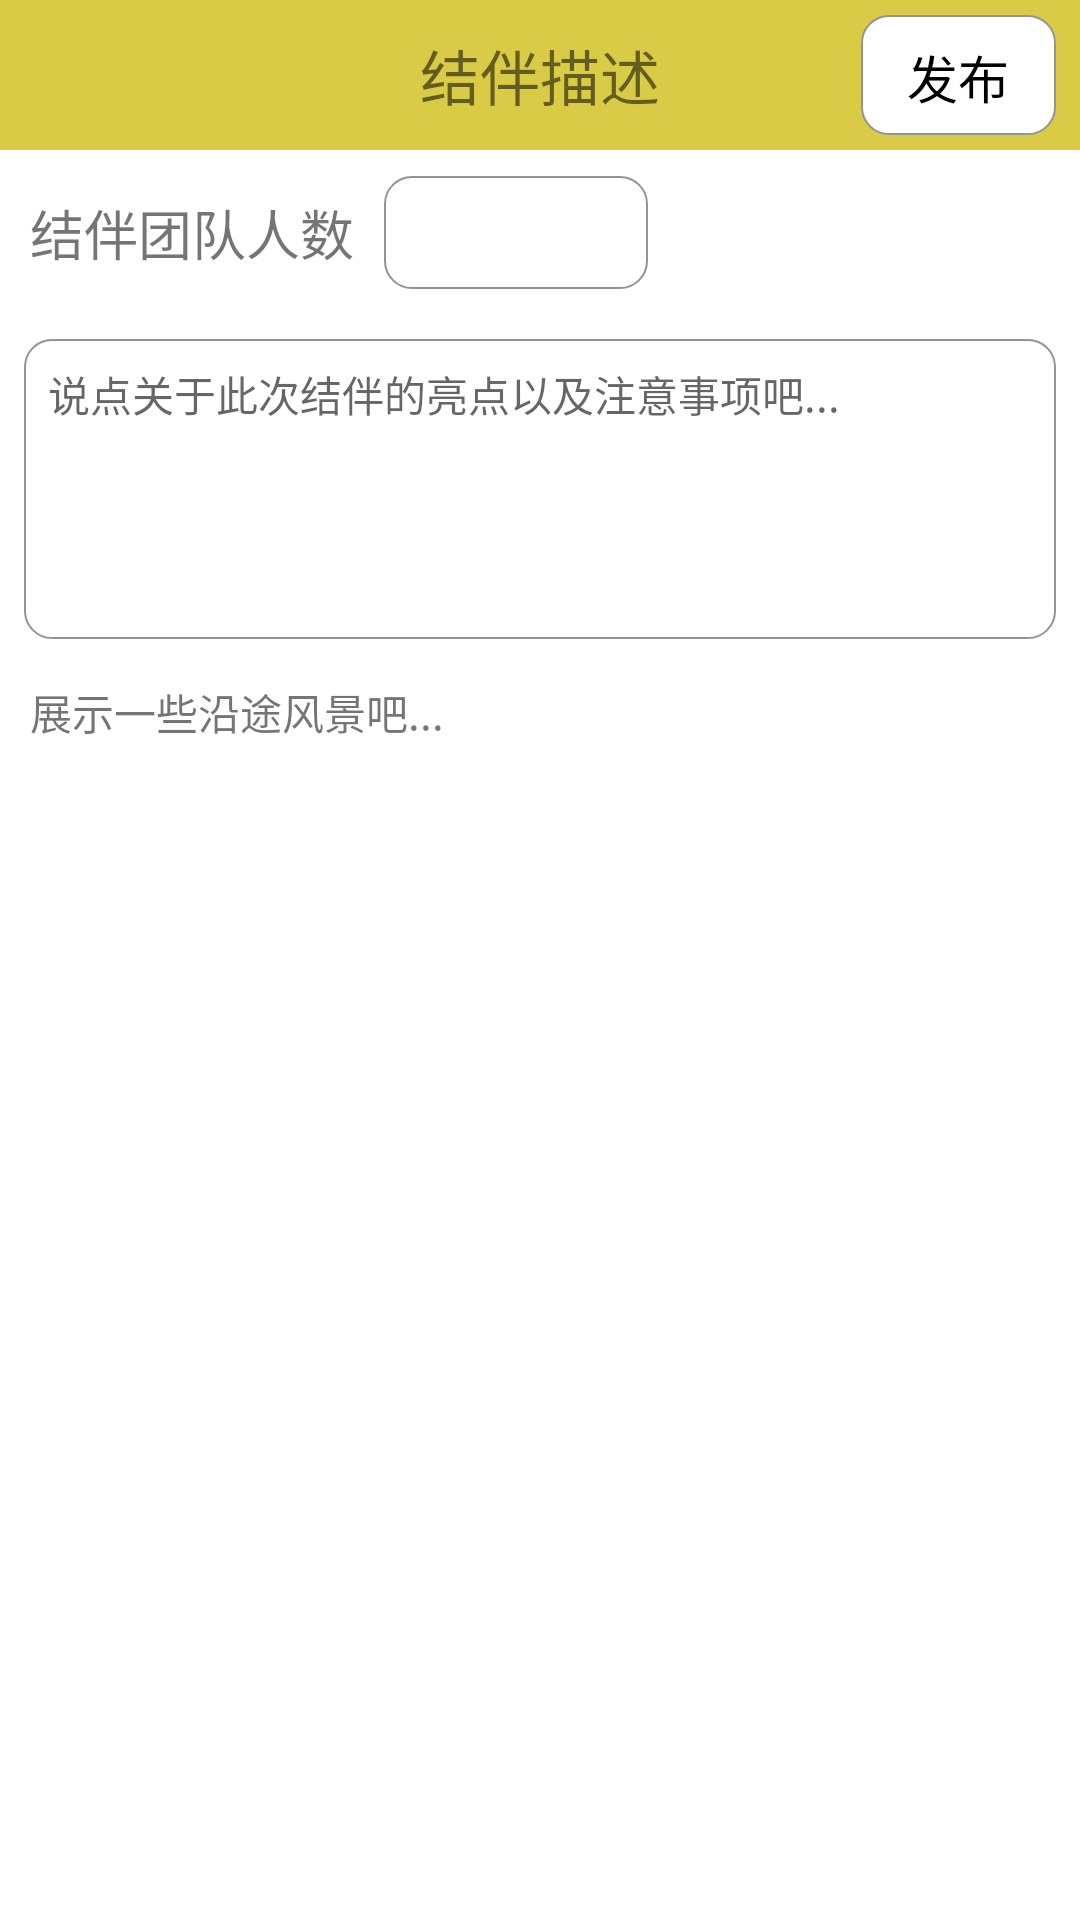

Here is an Android app screen rendered from its layout file. Give the layout XML and the strings, colors and styles it references.
<!-- AndroidManifest.xml: application theme AppTheme -->
<!-- res/layout/activity_selectimg.xml -->
<?xml version="1.0" encoding="utf-8"?>

<LinearLayout xmlns:android="http://schemas.android.com/apk/res/android"
    android:layout_width="match_parent"
    android:layout_height="match_parent"
    android:background="#ffffff"
    android:orientation="vertical" >

    <RelativeLayout
        android:layout_width="match_parent"
        android:layout_height="50dp"
        android:background="#dacb46" >

        <TextView
            android:layout_width="wrap_content"
            android:layout_height="wrap_content"
            android:layout_centerInParent="true"
            android:text="结伴描述"
            android:textSize="20sp" />

        <TextView
            android:id="@+id/activity_selectimg_send"
            android:layout_width="65dp"
            android:layout_height="40dp"
            android:layout_alignParentRight="true"
            android:layout_centerVertical="true"
            android:layout_marginRight="8dp"
            android:text="发布"
            android:background="@drawable/editsharp"
            android:textColor="@color/black"
            android:textSize="17dp"
            android:gravity="center_vertical|center" />
    </RelativeLayout>

    <LinearLayout
        android:orientation="horizontal"
        android:layout_width="match_parent"
        android:layout_height="55dp"
        android:layout_gravity="center_vertical">

        <TextView
            android:layout_width="wrap_content"
            android:layout_height="wrap_content"
            android:text="结伴团队人数"
            android:id="@+id/textView4"
            android:layout_gravity="center_vertical"
            android:textSize="18dp"
            android:layout_margin="10dp" />

        <EditText
            android:layout_width="88dp"
            android:layout_height="wrap_content"
            android:text=""
            android:hint=""
            android:background="@drawable/editsharp"
            android:id="@+id/textView5"
            android:layout_gravity="center_vertical"
            android:gravity="center_horizontal"
            android:textSize="16dp" />
    </LinearLayout>

    <EditText
        android:layout_width="fill_parent"
        android:layout_height="100dp"
        android:layout_margin="8dp"
        android:gravity="left|top"
        android:hint="说点关于此次结伴的亮点以及注意事项吧..."
        android:background="@drawable/editsharp"
        android:textSize="14dp">
    </EditText>

    <LinearLayout
        android:orientation="horizontal"
        android:layout_width="match_parent"
        android:layout_height="33dp">

        <TextView
            android:layout_width="wrap_content"
            android:layout_height="wrap_content"
            android:text="展示一些沿途风景吧..."
            android:id="@+id/textView6"
            android:layout_gravity="center_vertical"
            android:layout_marginLeft="10dp" />
    </LinearLayout>

    <GridView
        android:id="@+id/noScrollgridview"
        android:layout_width="match_parent"
        android:layout_height="match_parent"
        android:horizontalSpacing="3dp"
        android:numColumns="4"
        android:scrollbars="none"
        android:verticalSpacing="5dp"
        android:layout_margin="10dp">
    </GridView>

</LinearLayout>
<!-- resources referenced by this layout -->
<resources>
  <color name="black">#000000</color>
  <!-- drawable editsharp (drawable) -->
  <?xml version="1.0" encoding="utf-8"?>
  <shape xmlns:android="http://schemas.android.com/apk/res/android"
      android:shape="rectangle" >
  
      
  
      <padding
          android:bottom="8dp"
          android:left="8dp"
          android:right="8dp"
          android:top="8dp" />
      
      <corners android:radius="9dp" />
  
      <stroke
          android:width="2px"
          android:color="#949494"
          />
  
      <solid android:color="@color/white" />
  
  </shape>
  <style name="AppTheme" parent="Theme.AppCompat.Light.DarkActionBar">
          
          <item name="colorPrimary">#949494</item>
      </style>
  <color name="white">#FFFFFF</color>
</resources>
